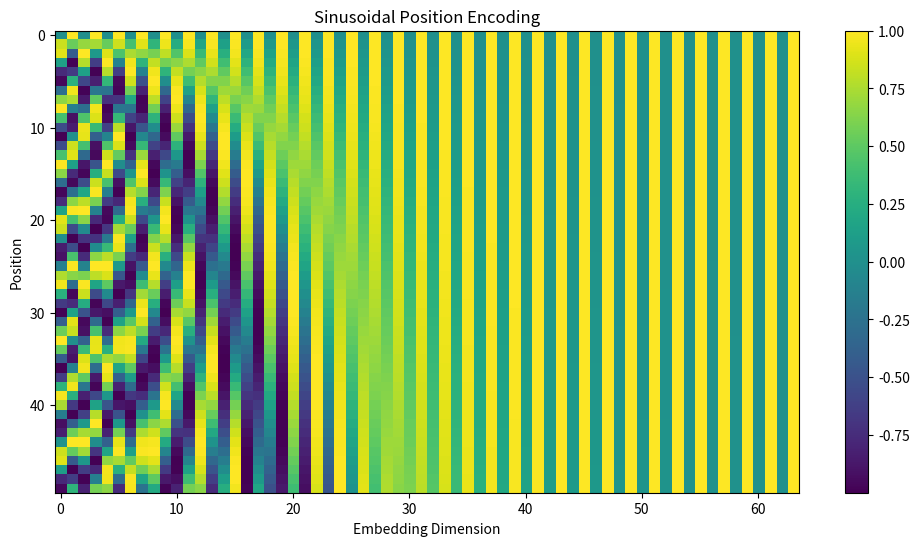

Recreate this plot in Python.
import numpy as np
import matplotlib.pyplot as plt


def get_sinusoidal_position_encoding(max_len, d_model):
    position = np.arange(max_len).reshape(-1, 1)
    div_term = np.exp(np.arange(0, d_model, 2) * -(np.log(10000.0) / d_model))

    pe = np.zeros((max_len, d_model))
    pe[:, 0::2] = np.sin(position * div_term)
    pe[:, 1::2] = np.cos(position * div_term)

    return pe


if __name__ == '__main__':
    max_len = 50
    d_model = 64
    pe = get_sinusoidal_position_encoding(max_len, d_model)

    # Plot
    plt.figure(figsize=(12, 6))
    plt.imshow(pe, aspect='auto', cmap='viridis')
    plt.colorbar()
    plt.title("Sinusoidal Position Encoding")
    plt.xlabel("Embedding Dimension")
    plt.ylabel("Position")
    plt.show()
